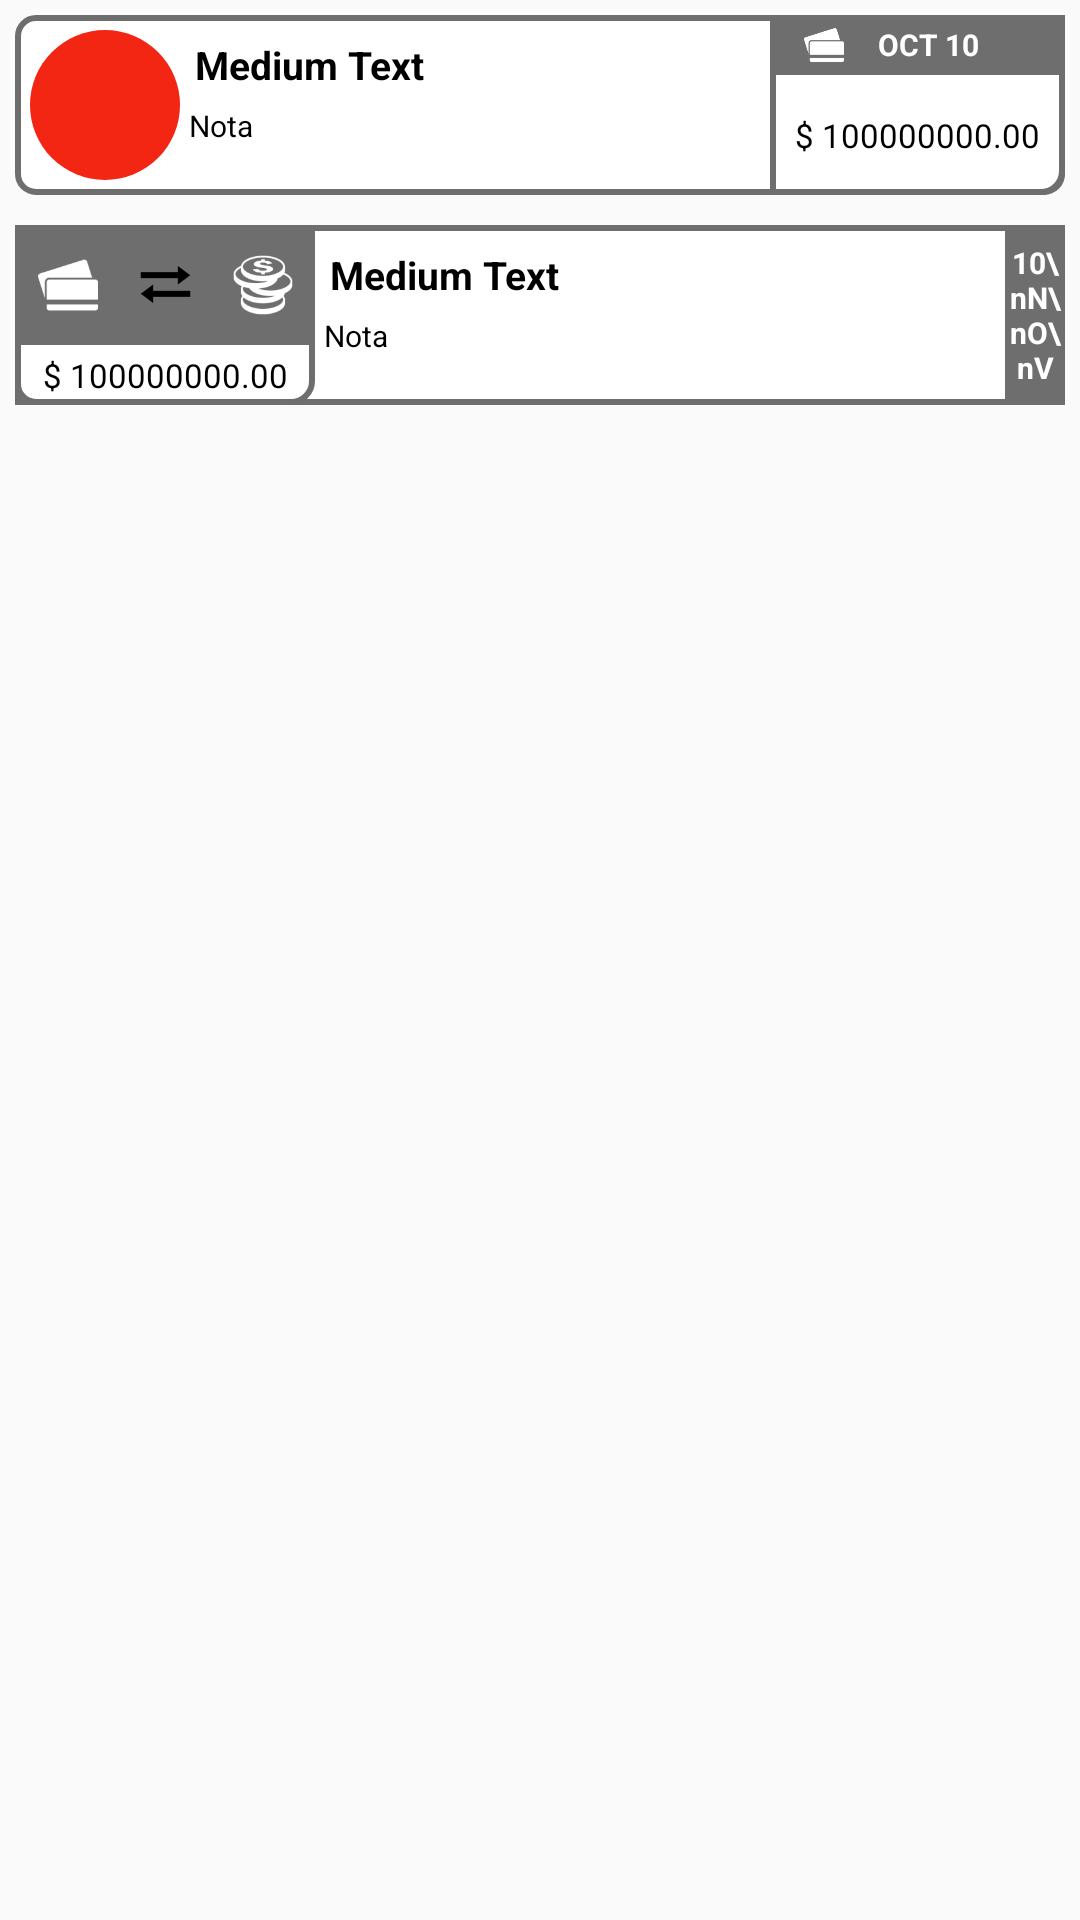

Layout XML and referenced resources for this Android screen:
<!-- AndroidManifest.xml: application theme Theme.AppCompat.Light.NoActionBar -->
<!-- res/layout/adapter_transaccion_list.xml -->
<?xml version="1.0" encoding="utf-8"?>
<LinearLayout xmlns:android="http://schemas.android.com/apk/res/android"
    android:orientation="vertical" android:layout_width="match_parent"
    android:layout_height="match_parent">

    <LinearLayout
        android:orientation="horizontal"
        android:layout_width="match_parent"
        android:layout_height="60dp"
        android:gravity="center_vertical|center_horizontal"
        android:layout_margin="5dp"
        android:background="@drawable/grid_border"
        android:id="@+id/lyTransAdapter1">

        <ImageView
            android:id="@+id/ivCategoriaAdapter"
            android:layout_width="50dp"
            android:layout_height="50dp"
            android:src="@mipmap/ic_launcher"
            android:background="@drawable/forma_circulo1"
            android:padding="5dp"
            android:layout_marginLeft="5dp" />

        <LinearLayout
            android:orientation="horizontal"
            android:layout_width="match_parent"
            android:layout_height="fill_parent">

            <LinearLayout
                android:orientation="vertical"
                android:layout_width="match_parent"
                android:layout_height="match_parent"
                android:layout_weight="1"
                android:layout_margin="3dp">

                <LinearLayout
                    android:orientation="horizontal"
                    android:layout_width="match_parent"
                    android:layout_height="match_parent"
                    android:layout_weight="2">

                    <TextView
                        android:layout_width="match_parent"
                        android:layout_height="match_parent"
                        android:textAppearance="?android:attr/textAppearanceMedium"
                        android:id="@+id/tvDescripcionAdapter"
                        android:textSize="13dp"
                        android:gravity="center_vertical"
                        android:layout_weight="2"
                        android:textColor="@android:color/black"
                        android:textStyle="bold"
                        android:text="Medium Text"
                        android:layout_margin="2dp" />

                </LinearLayout>

                <TextView
                    android:layout_width="match_parent"
                    android:layout_height="match_parent"
                    android:textAppearance="?android:attr/textAppearanceMedium"
                    android:text="Nota"
                    android:id="@+id/tvNotaAdapter"
                    android:layout_weight="2"
                    android:textSize="10dp"
                    android:textColor="@android:color/black" />

            </LinearLayout>

            <LinearLayout
                android:orientation="vertical"
                android:layout_width="match_parent"
                android:layout_height="match_parent"
                android:layout_weight="2"
                android:background="@drawable/border">

                <LinearLayout
                    android:orientation="horizontal"
                    android:layout_width="match_parent"
                    android:layout_height="match_parent"
                    android:layout_weight="2"
                    android:background="#ff6e6e6e">

                    <ImageView
                        android:layout_width="wrap_content"
                        android:layout_height="wrap_content"
                        android:id="@+id/ivCuentaAdapter"
                        android:src="@mipmap/credito"
                        android:layout_weight="1" />

                    <TextView
                        android:layout_width="match_parent"
                        android:layout_height="match_parent"
                        android:textAppearance="?android:attr/textAppearanceSmall"
                        android:text="OCT 10"
                        android:id="@+id/tvFechaAdapter"
                        android:textSize="10dp"
                        android:singleLine="false"
                        android:layout_weight="3"
                        android:textColor="@android:color/white"
                        android:textStyle="bold"
                        android:gravity="left|center_vertical" />
                </LinearLayout>

                <TextView
                    android:id="@+id/tvCostoAdapter"
                    android:layout_width="match_parent"
                    android:layout_height="match_parent"
                    android:text="$ 100000000.00"
                    android:textSize="11dp"
                    android:gravity="center_vertical|center_horizontal"
                    android:layout_weight="1"
                    android:textColor="@android:color/black" />

            </LinearLayout>

        </LinearLayout>

    </LinearLayout>

    <LinearLayout
        android:orientation="horizontal"
        android:layout_width="match_parent"
        android:layout_height="60dp"
        android:gravity="center_vertical|center_horizontal"
        android:layout_margin="5dp"
        android:background="@drawable/grid_border"
        android:id="@+id/lyTransAdapter2" >

        <LinearLayout
            android:orientation="vertical"
            android:layout_width="match_parent"
            android:layout_height="match_parent"
            android:layout_weight="5"
            android:background="@drawable/border">

            <LinearLayout
                android:orientation="horizontal"
                android:layout_width="wrap_content"
                android:layout_height="match_parent"
                android:gravity="center_vertical|center_horizontal"
                android:background="#ff6e6e6e"
                android:layout_weight="1">

                <ImageView
                    android:id="@+id/ivCuenta1TransAdapter2"
                    android:layout_width="40dp"
                    android:layout_height="40dp"
                    android:src="@mipmap/credito"
                    android:padding="5dp" />

                <ImageView
                    android:layout_width="25dp"
                    android:layout_height="25dp"
                    android:id="@+id/imageView3"
                    android:src="@mipmap/transfer" />

                <ImageView
                    android:id="@+id/ivCuenta2TransAdapter2"
                    android:layout_width="40dp"
                    android:layout_height="40dp"
                    android:src="@mipmap/monedas"
                    android:padding="5dp" />

            </LinearLayout>

            <TextView
                android:id="@+id/tvMontoTransAdapter2"
                android:layout_width="match_parent"
                android:layout_height="match_parent"
                android:text="$ 100000000.00"
                android:textSize="11dp"
                android:gravity="center_vertical|center_horizontal"
                android:layout_weight="2"
                android:textColor="@android:color/black" />

        </LinearLayout>

        <LinearLayout
            android:orientation="horizontal"
            android:layout_width="match_parent"
            android:layout_height="match_parent"
            android:layout_weight="2">

            <LinearLayout
                android:orientation="vertical"
                android:layout_width="match_parent"
                android:layout_height="match_parent"
                android:layout_weight="1"
                android:layout_margin="3dp" >

                <TextView
                    android:layout_width="match_parent"
                    android:layout_height="match_parent"
                    android:textAppearance="?android:attr/textAppearanceMedium"
                    android:id="@+id/tvDescTransAdapter2"
                    android:textSize="13dp"
                    android:gravity="center_vertical"
                    android:layout_weight="2"
                    android:textColor="@android:color/black"
                    android:textStyle="bold"
                    android:text="Medium Text"
                    android:layout_margin="2dp" />

                <TextView
                    android:layout_width="match_parent"
                    android:layout_height="match_parent"
                    android:textAppearance="?android:attr/textAppearanceMedium"
                    android:text="Nota"
                    android:id="@+id/tvNotaTransAdapter2"
                    android:layout_weight="2"
                    android:textSize="10dp"
                    android:textColor="@android:color/black" />

            </LinearLayout>

            <LinearLayout
                android:orientation="vertical"
                android:layout_width="20dp"
                android:layout_height="match_parent"
                android:background="@drawable/border"
                android:gravity="right">

                <TextView
                    android:layout_width="match_parent"
                    android:layout_height="match_parent"
                    android:textAppearance="?android:attr/textAppearanceSmall"
                    android:text="10\nN\nO\nV"
                    android:id="@+id/tvFechaTransAdapter2"
                    android:textSize="10dp"
                    android:singleLine="false"
                    android:layout_weight="3"
                    android:textColor="@android:color/white"
                    android:textStyle="bold"
                    android:gravity="center_vertical|center"
                    android:background="#ff6e6e6e" />

            </LinearLayout>
        </LinearLayout>
    </LinearLayout>

</LinearLayout>
<!-- resources referenced by this layout -->
<resources>
  <!-- drawable border (drawable) -->
  <shape xmlns:android="http://schemas.android.com/apk/res/android"
      android:shape="rectangle">
      <stroke
          android:width="2dp"
          android:color="#ff6e6e6e" />
      <corners android:bottomRightRadius="7dp" android:bottomLeftRadius="0dp" android:topLeftRadius="0dp" android:topRightRadius="7dp"/>
  </shape>
  <!-- drawable forma_circulo1 (drawable) -->
  <?xml version="1.0" encoding="utf-8"?>
  <shape xmlns:android="http://schemas.android.com/apk/res/android" android:shape="oval">
      <solid android:color="@color/color1"/>
      <size android:width="120dp" android:height="120dp"/>
  </shape>
  <!-- drawable grid_border (drawable) -->
  <?xml version="1.0" encoding="utf-8"?>
  <layer-list xmlns:android="http://schemas.android.com/apk/res/android">
      
      <item>
          <shape android:shape="rectangle">
              <stroke
                  android:width="2dp"
                  android:color="#ff6e6e6e" />
              <solid android:color="#FFFFFF" />
              <corners android:radius="6dp" />
          </shape>
      </item>
  </layer-list>
  <!-- mipmap credito: png bitmap (mipmap-hdpi, 556 bytes) -->
  <!-- mipmap monedas: png bitmap (mipmap-hdpi, 1805 bytes) -->
  <!-- mipmap transfer: png bitmap (mipmap-hdpi, 451 bytes) -->
  <color name="color1">#F22613</color>
</resources>
